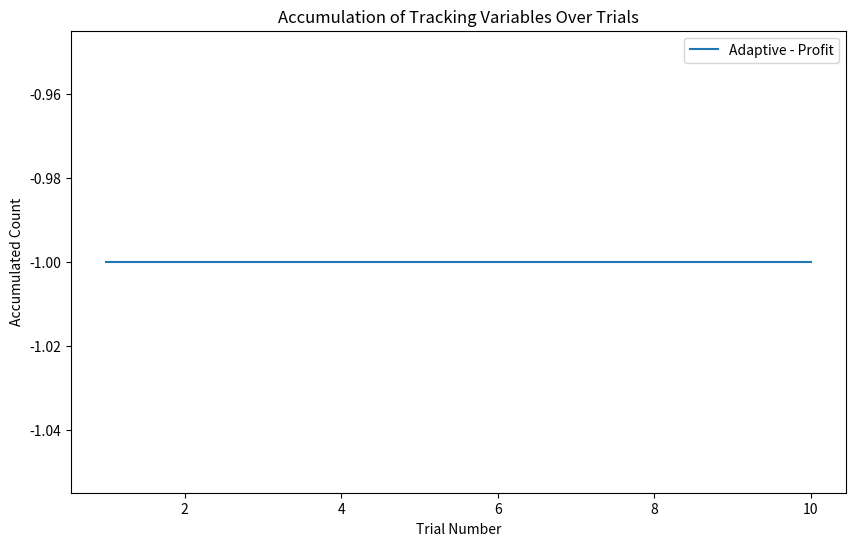
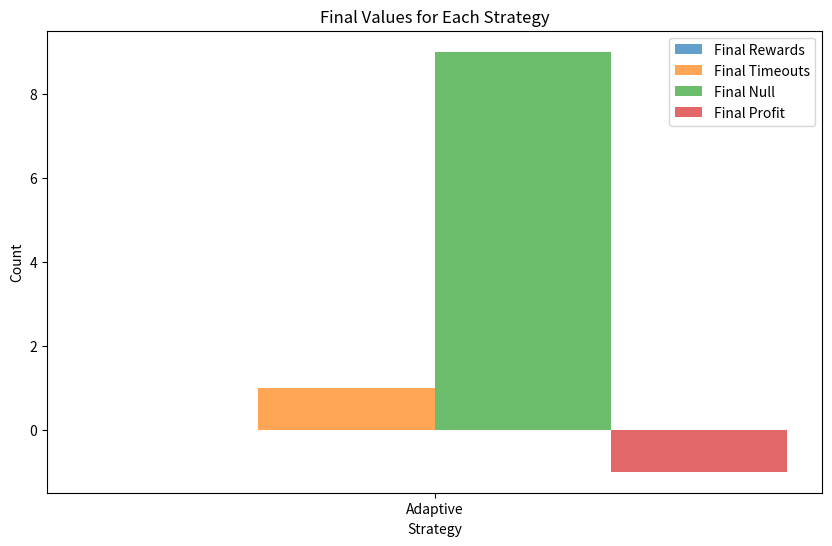

The matplotlib source for these figures, in order:
import random
import matplotlib.pyplot as plt
import numpy as np


class Environment:
    def __init__(self):
        # Initialize spout and tube states
        self.spout_state = "OFF"
        self.tube_state = "NOGO"

    def update_tube_state(self):
        # Update tube state probabilistically
        probabilities = [0.3, 0.5, 0.2]
        self.tube_state = random.choices(["GO", "NOGO", "CHECK"], probabilities)[0]

    def set_spout_state(self):
        # Set spout state based on tube state
        self.spout_state = "ON" if self.tube_state == "GO" else "OFF"


class Agent:
    def __init__(self, strategy_fn, action_space=["Lick", "Wait"],
                 learning_rate=0.01, discount_factor=0.4, epsilon=0.1,
                 input_size=1, hidden_size=2, output_size=2,
                 **kwargs):
        # Initialize tracking variables and strategy function
        self.rewards = 0
        self.timeouts = 0
        self.null = 0
        self.profit = 0
        self.strategy_fn = strategy_fn
        self.trial_count = 0
        self.recent_actions = []
        self.previous_outcomes = []
        self.action_space = action_space
        self.learning_rate = learning_rate
        self.discount_factor = discount_factor
        self.epsilon = epsilon  # Explore vs exploit
        self.strategy_kwargs = kwargs
        self.q_table = {}  # Use a dictionary to store Q-value

    def get_observation(self, environment):
        # Agent "sees" the state of the tube but not the spout
        return environment.tube_state

    def choose_action(self, environment):
        # Agent chooses action based on the provided strategy function
        self.environment = environment  # Add this line to store the environment
        #self.update_recent_actions("Wait")  # Ensure previous_outcomes is initialized
        action = self.strategy_fn(self, environment)
        self.update_recent_actions(action)
        print("ChosAct PrevOut", self.previous_outcomes)
        return action

    def update_recent_actions(self, action):
        # Update the list of recent outcomes
        self.recent_actions.append(action)
        if len(self.recent_actions) > self.strategy_kwargs.get("memory_size", 10):
            self.recent_actions.pop(0)

        # Update the history of spout states
        print("Agent prevoutcomesRecentactionbefore:", self.previous_outcomes, "State", self.environment.spout_state)
        self.previous_outcomes.append(self.environment.spout_state)
        print("Agent prevoutcomesRecentaction:", self.previous_outcomes, "State",self.environment.spout_state )
        if len(self.previous_outcomes) > self.strategy_kwargs.get("memory_size", 10):
            self.previous_outcomes.pop(0)



    def lick(self, environment):
        # Agent licks action based on its observation of the tube state
        tube_state = self.get_observation(environment)
        if tube_state == "GO":
            self.rewards += 1
        elif tube_state == "NOGO":
            self.timeouts += 1
        else:
            self.null += 1

    def wait(self):
        # Agent waits action
        self.null += 1

    def calculate_profit(self):
        return self.rewards - self.timeouts

    def get_q_value(self, state, action):
        # Get the Q-value for a given state-action pair
        return self.q_table.get((state, action), 0.0)

    #def store_results(self, trial):
        # Store results for each trial
    #    self.rewards_over_trials.append(self.rewards)
    #    self.timeouts_over_trials.append(self.timeouts)
    #    self.null_over_trials.append(self.null)

    def choose_q_action(self, state):
        # Epsilon-greedy strategy for exploration
        if random.uniform(0, 1) < self.epsilon:
            return random.choice(self.action_space)
        else:
            # Choose action with the highest Q-value
            q_values = [self.get_q_value(state, action) for action in self.action_space]
            return self.action_space[np.argmax(q_values)]

    def update_q_value(self, state, action, reward, next_state):
        # Q-value update using the Bellman equation
        current_q = self.get_q_value(state, action)
        best_next_q = max([self.get_q_value(next_state, a) for a in self.action_space])
        new_q = (1 - self.learning_rate) * current_q + self.learning_rate * (reward + self.discount_factor * best_next_q)
        self.q_table[(state, action)] = new_q

# Strategies
def random_strategy(agent, environment, lick_probability=0.5):
    return "Lick" if random.uniform(0, 1) < lick_probability else "Wait"

def always_lick_strategy(agent, environment, return_lick=0):
    return "Lick" if return_lick == 0 else "Wait"

def periodic_strategy(agent, environment, consecutive_wait=3, consecutive_lick=2):
    agent.trial_count += 1
    if (agent.trial_count % (consecutive_wait + consecutive_lick)) < consecutive_wait:
        return "Wait"
    else:
        return "Lick"

def plastic_strategy(agent, environment):
    memory_size = agent.strategy_kwargs.get("memory_size")
    #print("Pastchoice1:", agent.recent_actions)
    if len(agent.recent_actions) == 0:
        #print("Pastchoice2:", agent.recent_actions)
        return random.choice(["A", "B", "C", "D", "E", "F"])
    #This is a bandaid to make it work. The way it is working this method is appending the previous random choice
    #twice to the agent.recent_actions. Those values don't even manage to constitute an action. (They're not returned
    #as actions I believe) It seems it is being called once before the task and appending twice Idk
    elif len(agent.recent_actions) == 2:
        #print("Pastchoice3:", agent.recent_actions)
        return random.choice(["Lick", "Wait"])

    recentActions = agent.recent_actions
    total_county = sum(agent.recent_actions.count(action) for action in ["Lick", "Wait"])
    lick_probability = agent.recent_actions.count("Lick") / total_county
    #print("Pastchoices", recentActions, "Number of recent Licks", agent.recent_actions.count("Lick"), "Total actions",
          #total_county, "PLick",  lick_probability)
    return "Lick" if random.uniform(0, 1) > lick_probability else "Wait"


def adaptive_strategy(agent, environment):
    memory_size = agent.strategy_kwargs.get("memory_size", 10)
    #print("Pastchoice1", agent.previous_outcomes)
    if len(agent.previous_outcomes) == 0:
        #print("Pastchoice2", agent.previous_outcomes)
        return random.choice(["A", "B", "C", "D", "E", "F"])
    # This is a bandaid to make it work. The way it is working this method is appending the previous random choice
    # twice to the agent.recent_actions. Those values don't even manage to constitute an action. (They're not returned
    # as actions I believe) It seems it is being called once before the task and appending twice Idk
    elif len(agent.recent_actions) == 2:
        #print("Pastchoice3:", agent.previous_outcomes)
        return random.choice(["Lick", "Wait"])
    else:
# Use the previous outcomes excluding the current trial's outcome
        outcomes = agent.previous_outcomes
        # Calculate lick probability based on past outcomes
        lick_probability = outcomes.count("ON") / len(outcomes) # if len(outcomes) > 0 else 0.0
        #print("Past outcomes", outcomes , "PLick", lick_probability)
        #print(agent.previous_outcomes)
        return "Lick" if random.uniform(0, 1) < lick_probability else "Wait"

def qlearning_strategy(agent, environment):
    return agent.choose_q_action(environment.tube_state)


    return action


class Experiment:
    def __init__(self, num_trials, strategy_fns, values_to_plot, **kwargs):
        # Initialize experiment parameters and strategy functions
        self.num_trials = num_trials
        self.strategy_fns = strategy_fns
        self.values_to_plot = values_to_plot
        self.kwargs = kwargs
        self.results = {}
        #self.simulated_strategies = []
        #def get_simulated_strategies(self):
        #return self.simulated_strategies

    #def print_trial_info(self, trial):
     #   print(f"\nTrial {trial}:")
      #  print(f"Tube State: {self.environment.tube_state}")
    def run_single_experiment(self, strategy_fn):
        # Initialize agent and environment
        self.environment = Environment()
        self.agent = Agent(strategy_fn, **self.kwargs)

        # Initialize lists to store tracking variables over trials
        rewards_over_trials = []
        timeouts_over_trials = []
        null_over_trials = []
        profit_over_trials = []

        # Initialize previous_outcomes outside the loop
        self.agent.update_recent_actions(self.agent.choose_action(self.environment))


        for trial in range(1, self.num_trials + 1):

            # Store the current state before taking any action
            state = self.environment.tube_state

            # Update the list of recent outcomes before choosing the next action
            #self.agent.update_recent_actions(self.agent.choose_action(self.environment))

            # Print trial information
            #self.print_trial_info(trial)
            # state = self.agent.get_observation(self.environment)

            # Agent action based on the provided strategy function
            action = self.agent.choose_action(self.environment)
            #print(f"Agent Action: {action}")

            # Update agent's tracking variables and environment
            if action == "Lick":
                self.agent.lick(self.environment)
            else:
                self.agent.wait()

            # Define the reward structure with punishment for licking in "NOGO" state
            if action == "Lick":
                if self.environment.tube_state == "GO":
                    reward = 1
                elif self.environment.tube_state == "NOGO":
                    reward = -1
                else:
                    reward = 0
            else:
                reward = 0

            # Update Q-value
            self.agent.update_q_value(state, action, reward, self.environment.tube_state)

            # Calculate profit and update agent's profit variable
            self.agent.profit = self.agent.calculate_profit()

            # Print information (line)
            print(f"Trial {trial} - Action: {action}, Reward: {reward},"
                  f"Profit: {self.agent.profit}, Tube State: {self.environment.tube_state}")

            # Append tracking variables to lists for plotting
            rewards_over_trials.append(self.agent.rewards)
            timeouts_over_trials.append(self.agent.timeouts)
            null_over_trials.append(self.agent.null)
            # Calculate profit
            #profit = self.agent.calculate_profit()
            profit_over_trials.append(self.agent.profit)

            '''
            ####DEBUG TOTALS/ TRIAL
            #Print updated states after each trial
            print(f"Rewards: {self.agent.rewards}")
            print(f"Timeouts: {self.agent.timeouts}")
            print(f"Null: {self.agent.null}")
            '''

            # Update environment
            self.environment.update_tube_state()
            self.environment.set_spout_state()




        # Store the final values in new variables
        final_rewards = self.agent.rewards
        final_timeouts = self.agent.timeouts
        final_null = self.agent.null
        final_profit = self.agent.profit

        print(f"\nFinal Values - Rewards: {final_rewards}, Timeouts: {final_timeouts}, Null: {final_null}\n")

        return {"Rewards": rewards_over_trials, "Timeouts": timeouts_over_trials, "Null": null_over_trials, "Profit": profit_over_trials,
                "FinalRewards": final_rewards, "FinalTimeouts": final_timeouts, "FinalNull": final_null, "FinalProfit": final_profit}

    def run_experiment(self):
        # Run experiments for each selected strategy
        for strategy_name, strategy_fn in self.strategy_fns.items():
            print(f"\nRunning Experiment for Strategy: {strategy_name}")
            self.results[strategy_name] = self.run_single_experiment(strategy_fn)

        # Plotting
        self.plot_results()
        self.plot_groupedbarchart()

    def plot_results(self):
        plt.figure(figsize=(10, 6))
        for value in self.values_to_plot:
            for strategy_name, result in self.results.items():
                plt.plot(range(1, self.num_trials + 1), result[value], label=f"{strategy_name} - {value}")

        plt.xlabel("Trial Number")
        plt.ylabel("Accumulated Count")
        plt.title("Accumulation of Tracking Variables Over Trials")
        plt.legend()
        plt.show()
    def plot_groupedbarchart(self):
        final_rewards = [result["FinalRewards"] for result in self.results.values()]
        final_timeouts = [result["FinalTimeouts"] for result in self.results.values()]
        final_null = [result["FinalNull"] for result in self.results.values()]
        final_profit = [result["FinalProfit"] for result in self.results.values()]

        # Random X-axis positions for better visualization
        x_positions = np.arange(len(final_rewards))

        # Bar width
        bar_width = 0.2

        plt.figure(figsize=(10, 6))
        plt.bar(x_positions - 1.5 * bar_width, final_rewards, bar_width, alpha=0.7, label="Final Rewards")
        plt.bar(x_positions - 0.5 * bar_width, final_timeouts, bar_width, alpha=0.7, label="Final Timeouts")
        plt.bar(x_positions + 0.5 * bar_width, final_null, bar_width, alpha=0.7, label="Final Null")
        plt.bar(x_positions + 1.5 * bar_width, final_profit, bar_width, alpha=0.7, label="Final Profit")

        plt.xlabel("Strategy")
        plt.ylabel("Count")
        plt.title("Final Values for Each Strategy")
        plt.xticks(x_positions, self.results.keys())  # Set X-axis ticks
        plt.legend()
        plt.show()


# Define the strategies to simulate
strategies_to_simulate = {
    #"Random": random_strategy,
    #"Always Lick": always_lick_strategy,
    #"Periodic": periodic_strategy,
    #"Plastic": plastic_strategy,
    "Adaptive": adaptive_strategy,
    #"QLearningAgent": qlearning_strategy,
}

values_to_plot = ["Profit"]

# Run the experiment with 50 trials for selected strategies and values
# Run the experiment with the new neural network strategy
experiment = Experiment(num_trials=10, strategy_fns=strategies_to_simulate,
                        values_to_plot=values_to_plot, memory_size=10)
experiment.run_experiment()